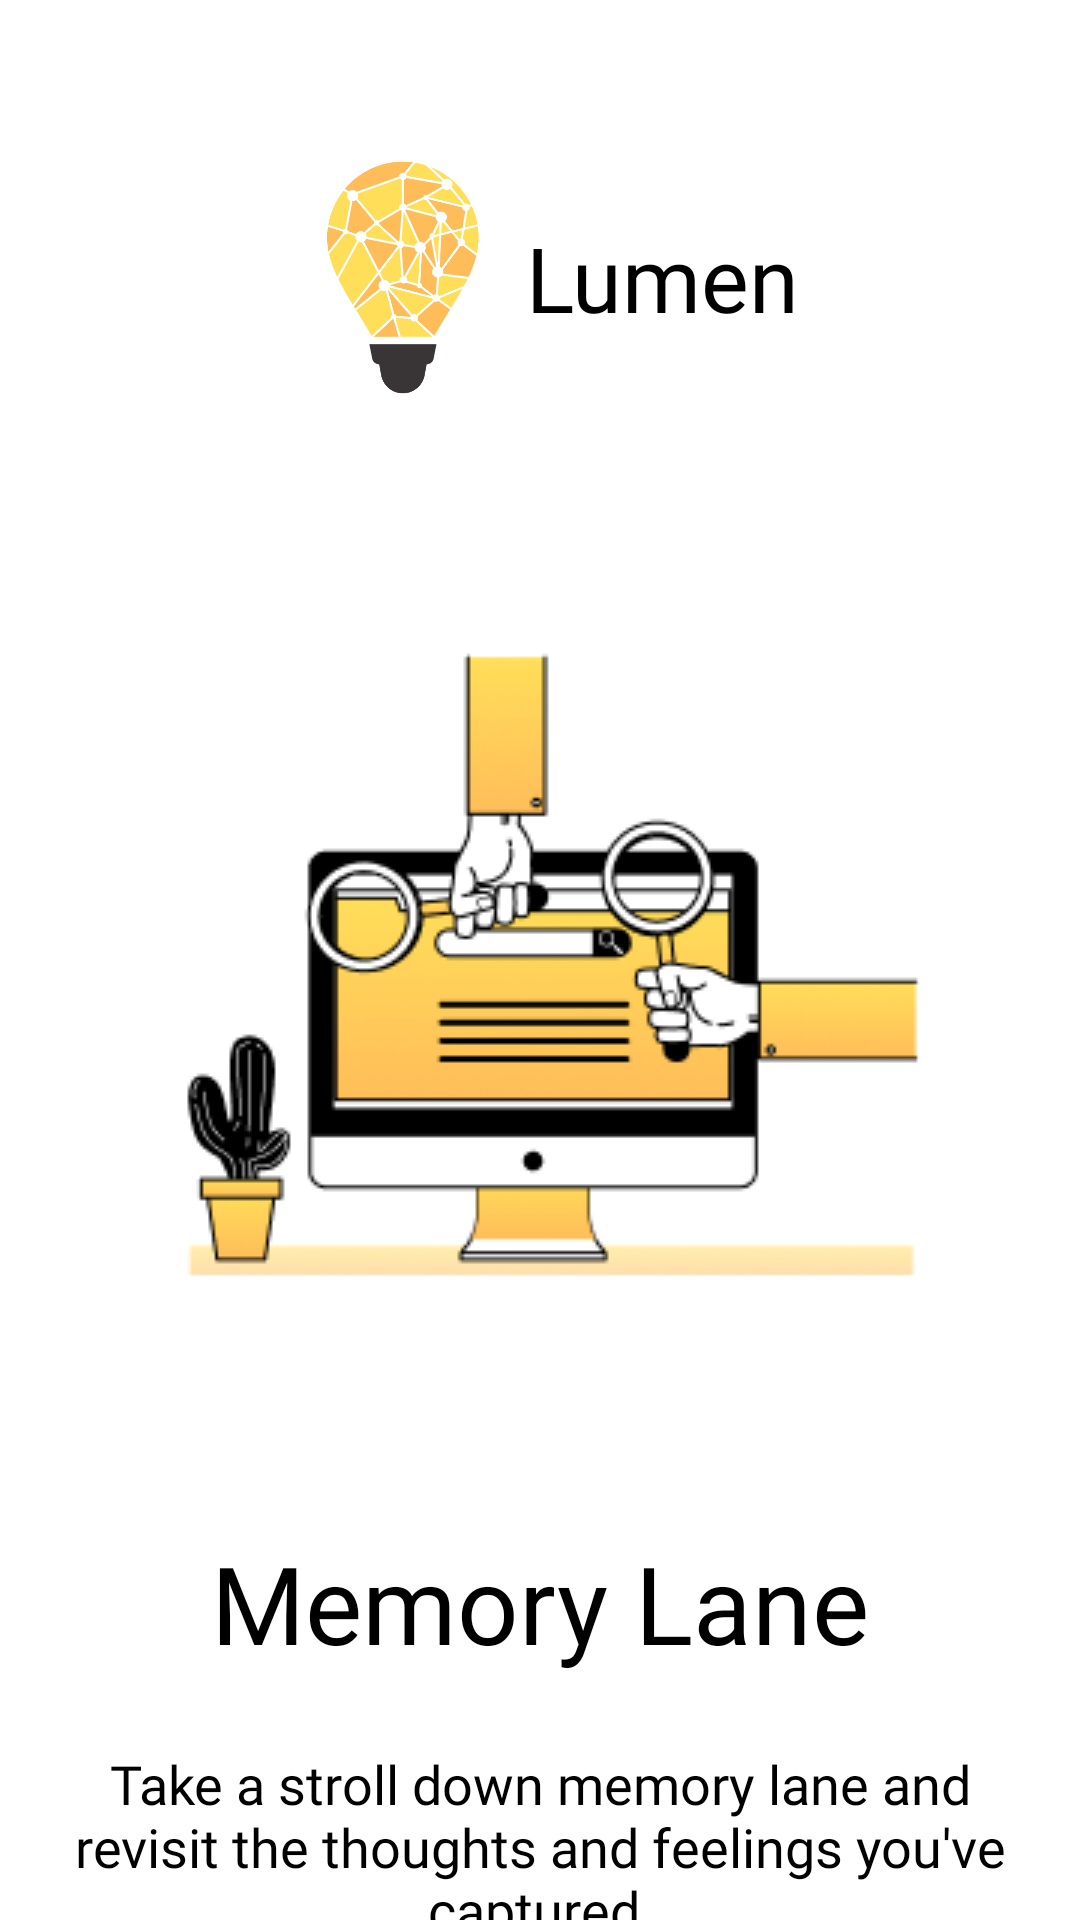

Android layout source for this screen:
<!-- AndroidManifest.xml: application theme Theme.Lumen -->
<!-- res/layout/activity_onboarding3.xml -->
<?xml version="1.0" encoding="utf-8"?>
<androidx.constraintlayout.widget.ConstraintLayout xmlns:android="http://schemas.android.com/apk/res/android"
    xmlns:app="http://schemas.android.com/apk/res-auto"
    xmlns:tools="http://schemas.android.com/tools"
    android:id="@+id/main"
    android:layout_width="match_parent"
    android:layout_height="match_parent"
    tools:context=".Onboarding3">

    
    <ImageView
        android:id="@+id/ivLogo"
        android:layout_width="82dp"
        android:layout_height="89dp"
        app:srcCompat="@drawable/lumen"
        app:layout_constraintTop_toTopOf="parent"
        app:layout_constraintStart_toStartOf="parent"
        app:layout_constraintEnd_toStartOf="@+id/tvAppTitle"
        app:layout_constraintHorizontal_chainStyle="packed"
        android:layout_marginTop="48dp"
        android:contentDescription="@string/app_name"
        />

    
    <TextView
        android:id="@+id/tvAppTitle"
        android:layout_width="wrap_content"
        android:layout_height="wrap_content"
        android:fontFamily="@font/poppins_black"
        android:text="@string/app_name"
        android:textColor="@color/black"
        android:textSize="30sp"
        app:layout_constraintTop_toTopOf="parent"
        app:layout_constraintBottom_toBottomOf="@id/ivLogo"
        app:layout_constraintStart_toEndOf="@id/ivLogo"
        app:layout_constraintEnd_toEndOf="parent"
        android:layout_marginTop="48dp" />

    
    <ImageView
        android:id="@+id/ivIllustration"
        android:layout_width="wrap_content"
        android:layout_height="wrap_content"
        app:srcCompat="@drawable/onboarding3"
        app:layout_constraintTop_toBottomOf="@id/ivLogo"
        app:layout_constraintStart_toStartOf="parent"
        app:layout_constraintEnd_toEndOf="parent"
        android:layout_marginTop="32dp"
        android:contentDescription="@string/illustration"
        />

    
    <TextView
        android:id="@+id/tvTitle"
        android:layout_width="wrap_content"
        android:layout_height="wrap_content"
        android:fontFamily="@font/manrope_bold"
        android:text="@string/search_diary"
        android:textColor="@color/black"
        android:textSize="36sp"
        app:layout_constraintTop_toBottomOf="@id/ivIllustration"
        app:layout_constraintStart_toStartOf="parent"
        app:layout_constraintEnd_toEndOf="parent"
        android:layout_marginTop="32dp" />

    
    <TextView
        android:id="@+id/tvDescription"
        android:layout_width="0dp"
        android:layout_height="wrap_content"
        android:layout_marginTop="24dp"
        android:fontFamily="@font/manrope_bold"
        android:gravity="center"
        android:paddingStart="24dp"
        android:paddingEnd="24dp"
        android:text="@string/description_text3"
        android:textColor="@color/black"
        android:textSize="18sp"
        app:layout_constraintEnd_toEndOf="parent"
        app:layout_constraintHorizontal_bias="0.0"
        app:layout_constraintStart_toStartOf="parent"
        app:layout_constraintTop_toBottomOf="@id/tvTitle" />

    <Button
        android:id="@+id/nextButton"
        android:layout_width="wrap_content"
        android:layout_height="wrap_content"
        android:layout_marginTop="60dp"
        android:backgroundTint="@color/black"
        android:text="@string/next"
        android:textColor="@color/white"
        android:textSize="16sp"
        app:layout_constraintEnd_toEndOf="parent"
        app:layout_constraintHorizontal_bias="0.498"
        app:layout_constraintStart_toStartOf="parent"
        app:layout_constraintTop_toBottomOf="@id/tvDescription" />


</androidx.constraintlayout.widget.ConstraintLayout>
<!-- resources referenced by this layout -->
<resources>
  <color name="black">#FF000000</color>
  <color name="white">#FFFFFFFF</color>
  <!-- drawable lumen: png bitmap (drawable, 36360 bytes) -->
  <!-- drawable onboarding3: png bitmap (drawable, 15922 bytes) -->
  <string name="app_name">Lumen</string>
  <string name="description_text3">Take a stroll down memory lane and revisit the thoughts and feelings you\'ve captured.</string>
  <string name="illustration">Illustration</string>
  <string name="next">Next</string>
  <string name="search_diary">Memory Lane</string>
  <style name="Theme.Lumen" parent="Theme.MaterialComponents.DayNight.NoActionBar">
          
          <item name="colorPrimary">@color/purple_500</item>
          <item name="colorPrimaryVariant">@color/purple_700</item>
          <item name="colorOnPrimary">@color/white</item>
          
          <item name="colorSecondary">@color/teal_200</item>
          <item name="colorSecondaryVariant">@color/teal_700</item>
          <item name="colorOnSecondary">@color/black</item>
          
          <item name="android:statusBarColor">?attr/colorPrimaryVariant</item>
          
      </style>
  <color name="purple_500">#FF6200EE</color>
  <color name="purple_700">#FF3700B3</color>
  <color name="teal_200">#FF03DAC5</color>
  <color name="teal_700">#FF018786</color>
</resources>
